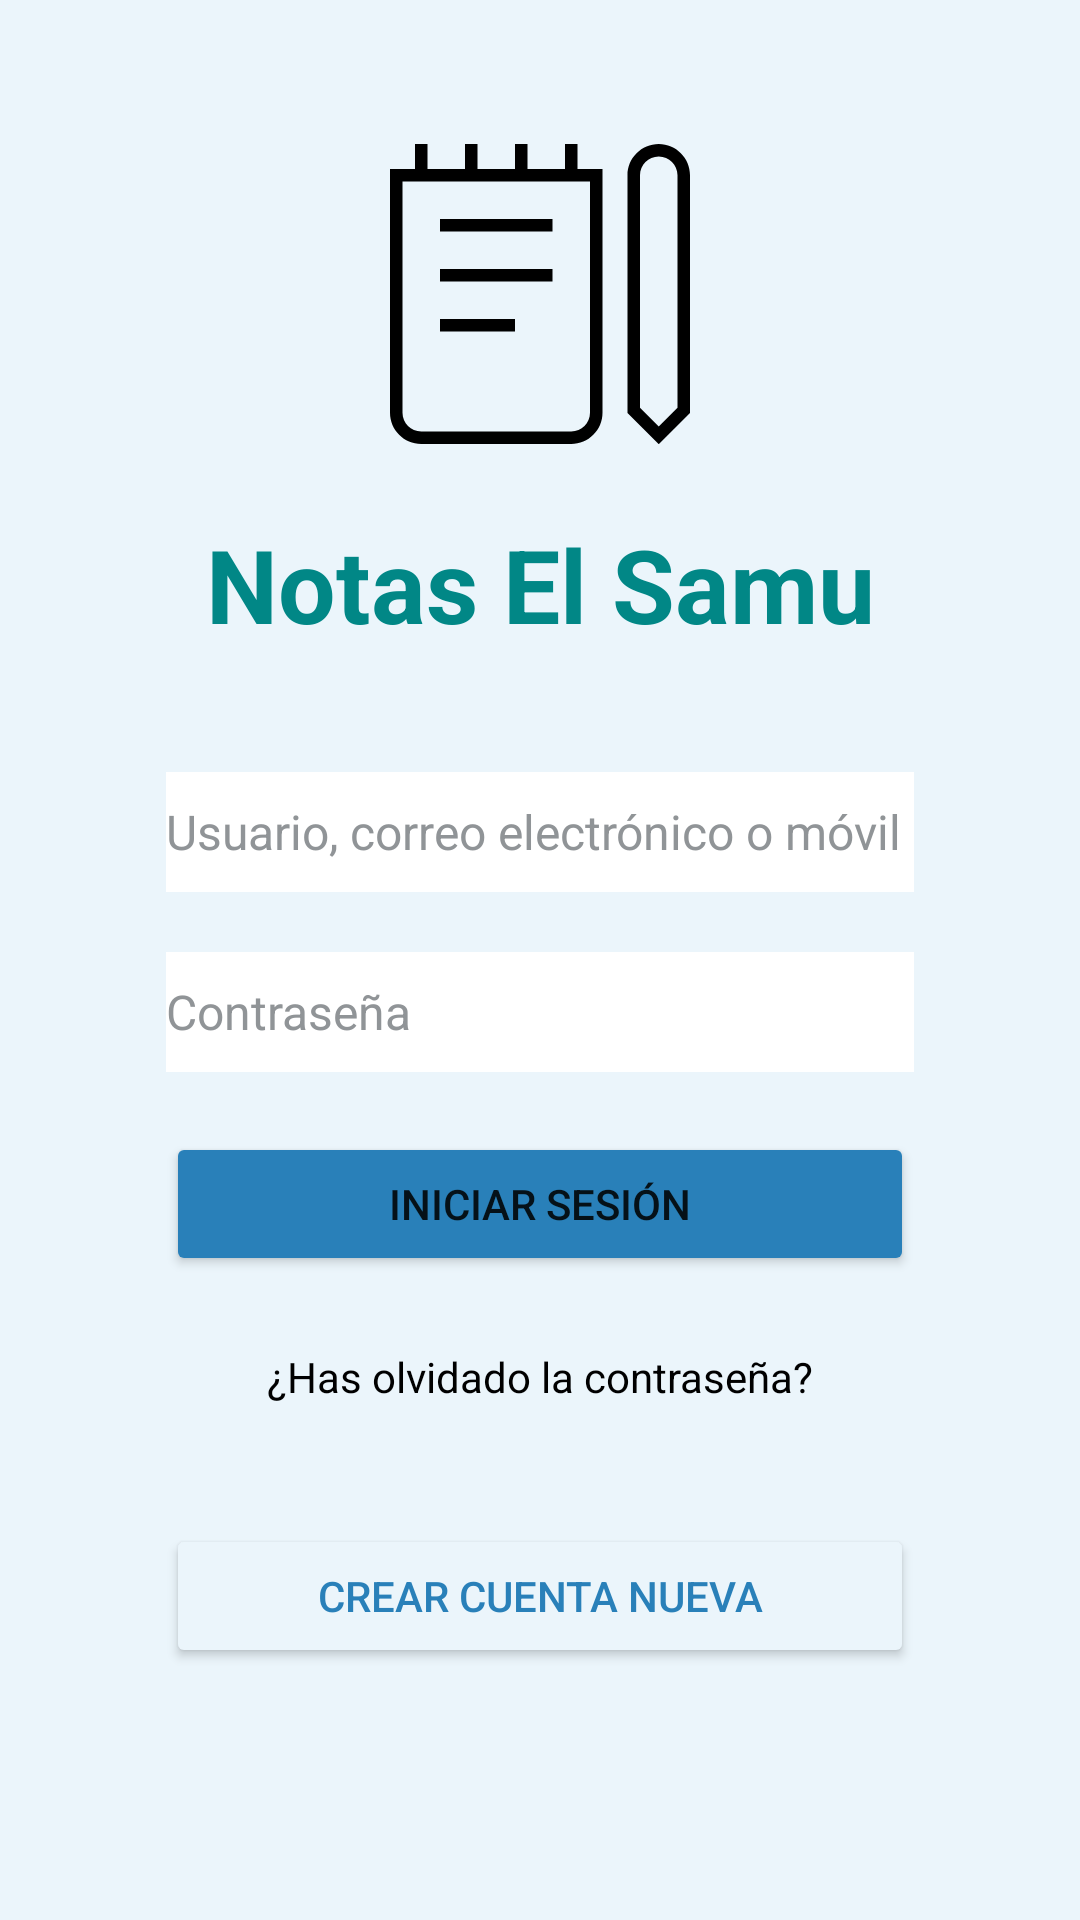

Here is an Android app screen rendered from its layout file. Give the layout XML and the strings, colors and styles it references.
<!-- AndroidManifest.xml: application theme Theme.DAM_Examen_Final_Talledo -->
<!-- res/layout/activity_main.xml -->
<?xml version="1.0" encoding="utf-8"?>
<androidx.constraintlayout.widget.ConstraintLayout xmlns:android="http://schemas.android.com/apk/res/android"
    xmlns:app="http://schemas.android.com/apk/res-auto"
    xmlns:tools="http://schemas.android.com/tools"
    android:layout_width="match_parent"
    android:layout_height="match_parent"
    android:background="@color/fondo_insta"
    android:padding="24dp"
    tools:context=".MainActivity">

    <EditText
        android:id="@+id/editTextLogin"
        android:layout_width="0dp"
        android:layout_height="40dp"
        android:layout_marginTop="40dp"
        android:background="@color/white"
        android:ems="10"
        android:hint="Usuario, correo electrónico o móvil"
        android:inputType="textPersonName"
        android:textColorHint="@color/fondo_hint"
        android:textSize="16sp"
        app:layout_constraintEnd_toStartOf="@+id/guideline2"
        app:layout_constraintStart_toStartOf="@+id/guideline"
        app:layout_constraintTop_toBottomOf="@+id/textView2" />

    <EditText
        android:id="@+id/editTextPassword"
        android:layout_width="0dp"
        android:layout_height="40dp"
        android:layout_marginTop="20dp"
        android:background="@color/white"
        android:ellipsize="none"
        android:ems="10"
        android:hint="Contraseña"
        android:inputType="textPassword"
        android:textColorHint="@color/fondo_hint"
        android:textSize="16sp"
        app:layout_constraintEnd_toEndOf="@+id/editTextLogin"
        app:layout_constraintStart_toStartOf="@+id/editTextLogin"
        app:layout_constraintTop_toBottomOf="@+id/editTextLogin" />

    <ImageView
        android:id="@+id/imageView"
        android:layout_width="100dp"
        android:layout_height="100dp"
        android:layout_marginTop="24dp"
        app:layout_constraintEnd_toStartOf="@+id/guideline2"
        app:layout_constraintStart_toStartOf="@+id/guideline"
        app:layout_constraintTop_toTopOf="parent"
        app:srcCompat="@drawable/diario_alternativo" />

    <TextView
        android:id="@+id/textView2"
        android:layout_width="wrap_content"
        android:layout_height="wrap_content"
        android:layout_marginTop="24dp"
        android:text="Notas El Samu"
        android:textColor="@color/teal_700"
        android:textSize="34sp"
        android:textStyle="bold"
        app:layout_constraintEnd_toStartOf="@+id/guideline2"
        app:layout_constraintStart_toStartOf="@+id/guideline"
        app:layout_constraintTop_toBottomOf="@+id/imageView" />

    <androidx.constraintlayout.widget.Guideline
        android:id="@+id/guideline"
        android:layout_width="wrap_content"
        android:layout_height="wrap_content"
        android:orientation="vertical"
        app:layout_constraintGuide_percent="0.1" />

    <androidx.constraintlayout.widget.Guideline
        android:id="@+id/guideline2"
        android:layout_width="wrap_content"
        android:layout_height="wrap_content"
        android:orientation="vertical"
        app:layout_constraintGuide_percent="0.9" />

    <Button
        android:id="@+id/btnLogin"
        android:layout_width="0dp"
        android:layout_height="wrap_content"
        android:layout_marginTop="20dp"
        android:backgroundTint="@color/fondo_btn"
        android:text="Iniciar sesión"
        app:layout_constraintEnd_toEndOf="@+id/editTextPassword"
        app:layout_constraintStart_toStartOf="@+id/editTextPassword"
        app:layout_constraintTop_toBottomOf="@+id/editTextPassword" />

    <Button
        android:id="@+id/btnCrear"
        android:layout_width="0dp"
        android:layout_height="wrap_content"
        android:layout_marginBottom="60dp"
        android:backgroundTint="@color/fondo_insta"
        android:text="Crear cuenta nueva"
        android:textColor="@color/fondo_btn"
        app:layout_constraintBottom_toBottomOf="parent"
        app:layout_constraintEnd_toStartOf="@+id/guideline2"
        app:layout_constraintHorizontal_bias="0.0"
        app:layout_constraintStart_toStartOf="@+id/guideline" />

    <TextView
        android:id="@+id/textView3"
        android:layout_width="wrap_content"
        android:layout_height="wrap_content"
        android:layout_marginTop="24dp"
        android:text="¿Has olvidado la contraseña?"
        android:textColor="@color/black"
        app:layout_constraintEnd_toStartOf="@+id/guideline2"
        app:layout_constraintStart_toStartOf="@+id/guideline"
        app:layout_constraintTop_toBottomOf="@+id/btnLogin" />
</androidx.constraintlayout.widget.ConstraintLayout>
<!-- resources referenced by this layout -->
<resources>
  <color name="black">#FF000000</color>
  <color name="fondo_btn">#2980B9 </color>
  <color name="fondo_hint">#909497</color>
  <color name="fondo_insta">#EBF5FB</color>
  <color name="teal_700">#FF018786</color>
  <color name="white">#FFFFFFFF</color>
  <!-- drawable diario_alternativo (drawable) -->
  <vector xmlns:android="http://schemas.android.com/apk/res/android"
      android:width="24dp"
      android:height="24dp"
      android:viewportWidth="24"
      android:viewportHeight="24">
    <path
        android:fillColor="#FF000000"
        android:pathData="m15,0h-1v2h-3L11,0h-1v2h-3L7,0h-1v2h-3L3,0h-1v2L0,2v19.5c0,1.379 1.122,2.5 2.5,2.5h12c1.378,0 2.5,-1.121 2.5,-2.5L17,2h-2L15,0ZM16,21.5c0,0.827 -0.673,1.5 -1.5,1.5L2.5,23c-0.827,0 -1.5,-0.673 -1.5,-1.5L1,3h15v18.5ZM13,7L4,7v-1h9v1ZM13,11L4,11v-1h9v1ZM10,15h-6v-1h6v1ZM21.5,0c-1.378,0 -2.5,1.121 -2.5,2.5v19.015l2.5,2.5 2.5,-2.5L24,2.5c0,-1.379 -1.122,-2.5 -2.5,-2.5ZM23,21.101l-1.5,1.5 -1.5,-1.5L20,2.5c0,-0.827 0.673,-1.5 1.5,-1.5s1.5,0.673 1.5,1.5v18.601Z"/>
  </vector>
  <style name="Theme.DAM_Examen_Final_Talledo" parent="Theme.MaterialComponents.DayNight.DarkActionBar">
          
          <item name="colorPrimary">@color/purple_500</item>
          <item name="colorPrimaryVariant">@color/purple_700</item>
          <item name="colorOnPrimary">@color/white</item>
          
          <item name="colorSecondary">@color/teal_200</item>
          <item name="colorSecondaryVariant">@color/teal_700</item>
          <item name="colorOnSecondary">@color/black</item>
          
          <item name="android:statusBarColor">?attr/colorPrimaryVariant</item>
          
      </style>
  <color name="purple_500">#FF6200EE</color>
  <color name="purple_700">#FF3700B3</color>
  <color name="teal_200">#FF03DAC5</color>
</resources>
